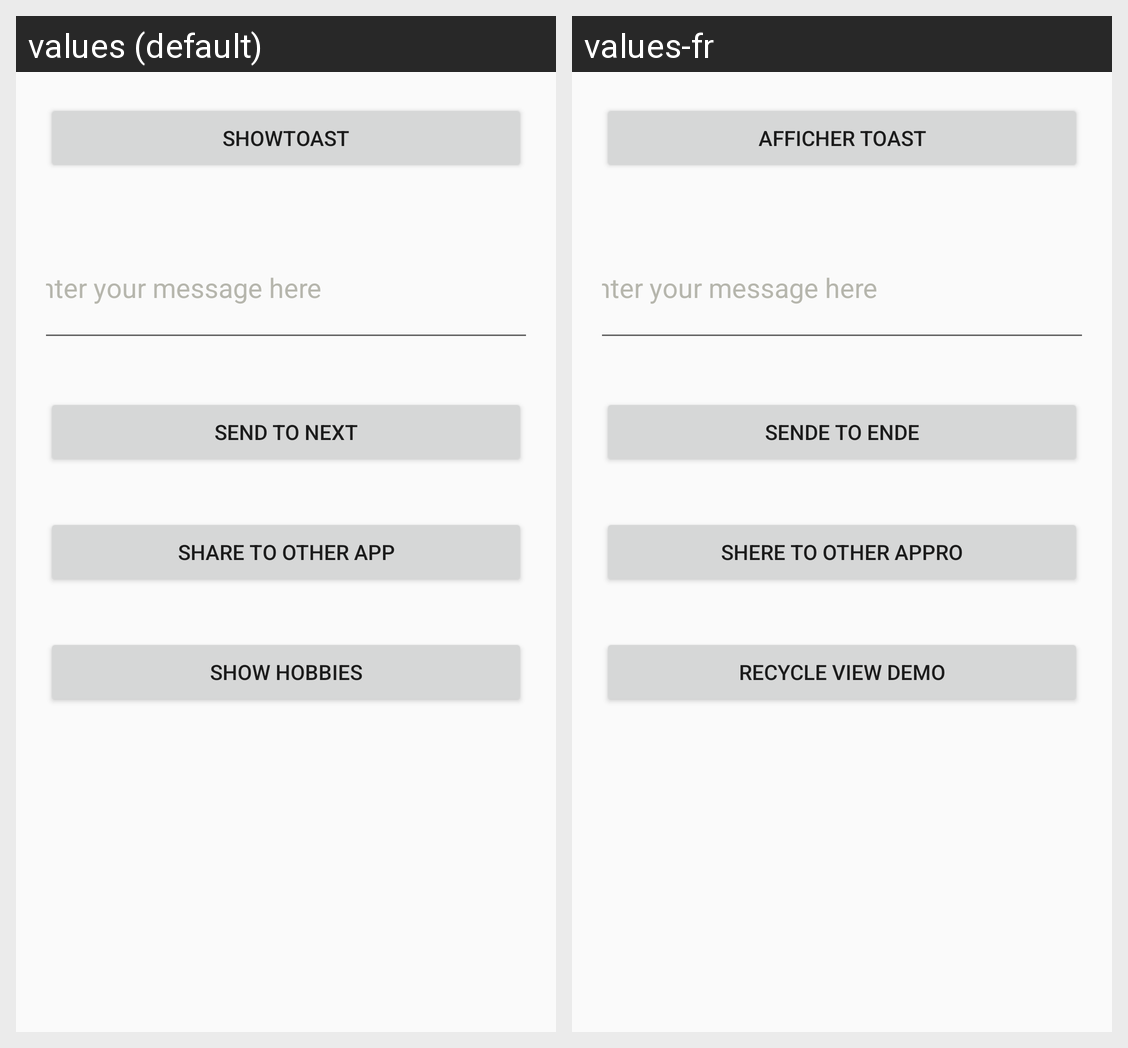

Here is an Android app screen in its default locale and in the app's own translations. Write out the translated-string differences for the strings that appear on this screen.
Android screen res/layout/activity_main.xml rendered under 2 locales, left to right: values (default), values-fr. Device: Nexus 5 (rendered at 1080×1920; each locale shown at half size, 540×960, under a caption strip naming it); theme Theme.MsgShareApp.
Strings drawn on this screen, with the default value and each locale's value (text and hints the layout hard-codes, and strings that could not be matched under every locale, appear in the picture but are not listed):

btnShowToast
  values: ShowToast
  values-fr: Afficher Toast

etmessage
  values: Enter your message here
  values-fr: Enter your message here

sendNext
  values: Send to next
  values-fr: Sende tO ende

shareToOther
  values: Share to other App
  values-fr: Shere to other appro

btnRecycleView
  values: Show Hobbies
  values-fr: Recycle View Demo
